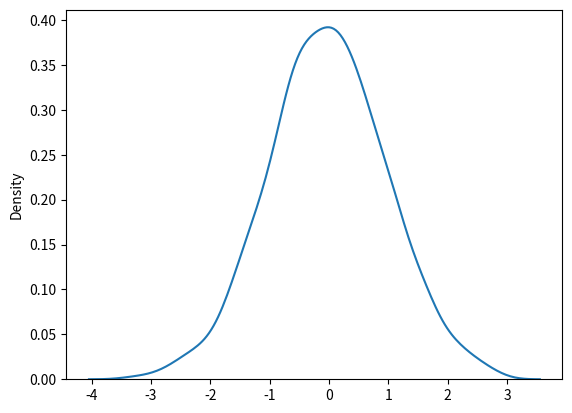

Here is the Python script that generated this plot:
from numpy import random
import seaborn as sns

import matplotlib.pyplot as plt

sns.distplot(random.normal(size=1000),hist=False)
plt.show()